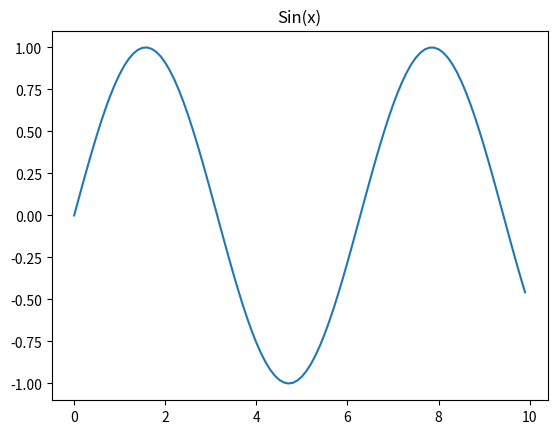

Generate this figure with matplotlib:
import matplotlib.pyplot as plt
import numpy as np


# x=[1,3,18]
# y=[1,4,7]
# plt.plot(x,y)
# plt.show()

x = np.arange(0,10,0.1)
y=np.sin(x)
plt.plot(x,y)
plt.title("Sin(x)")
plt.show()